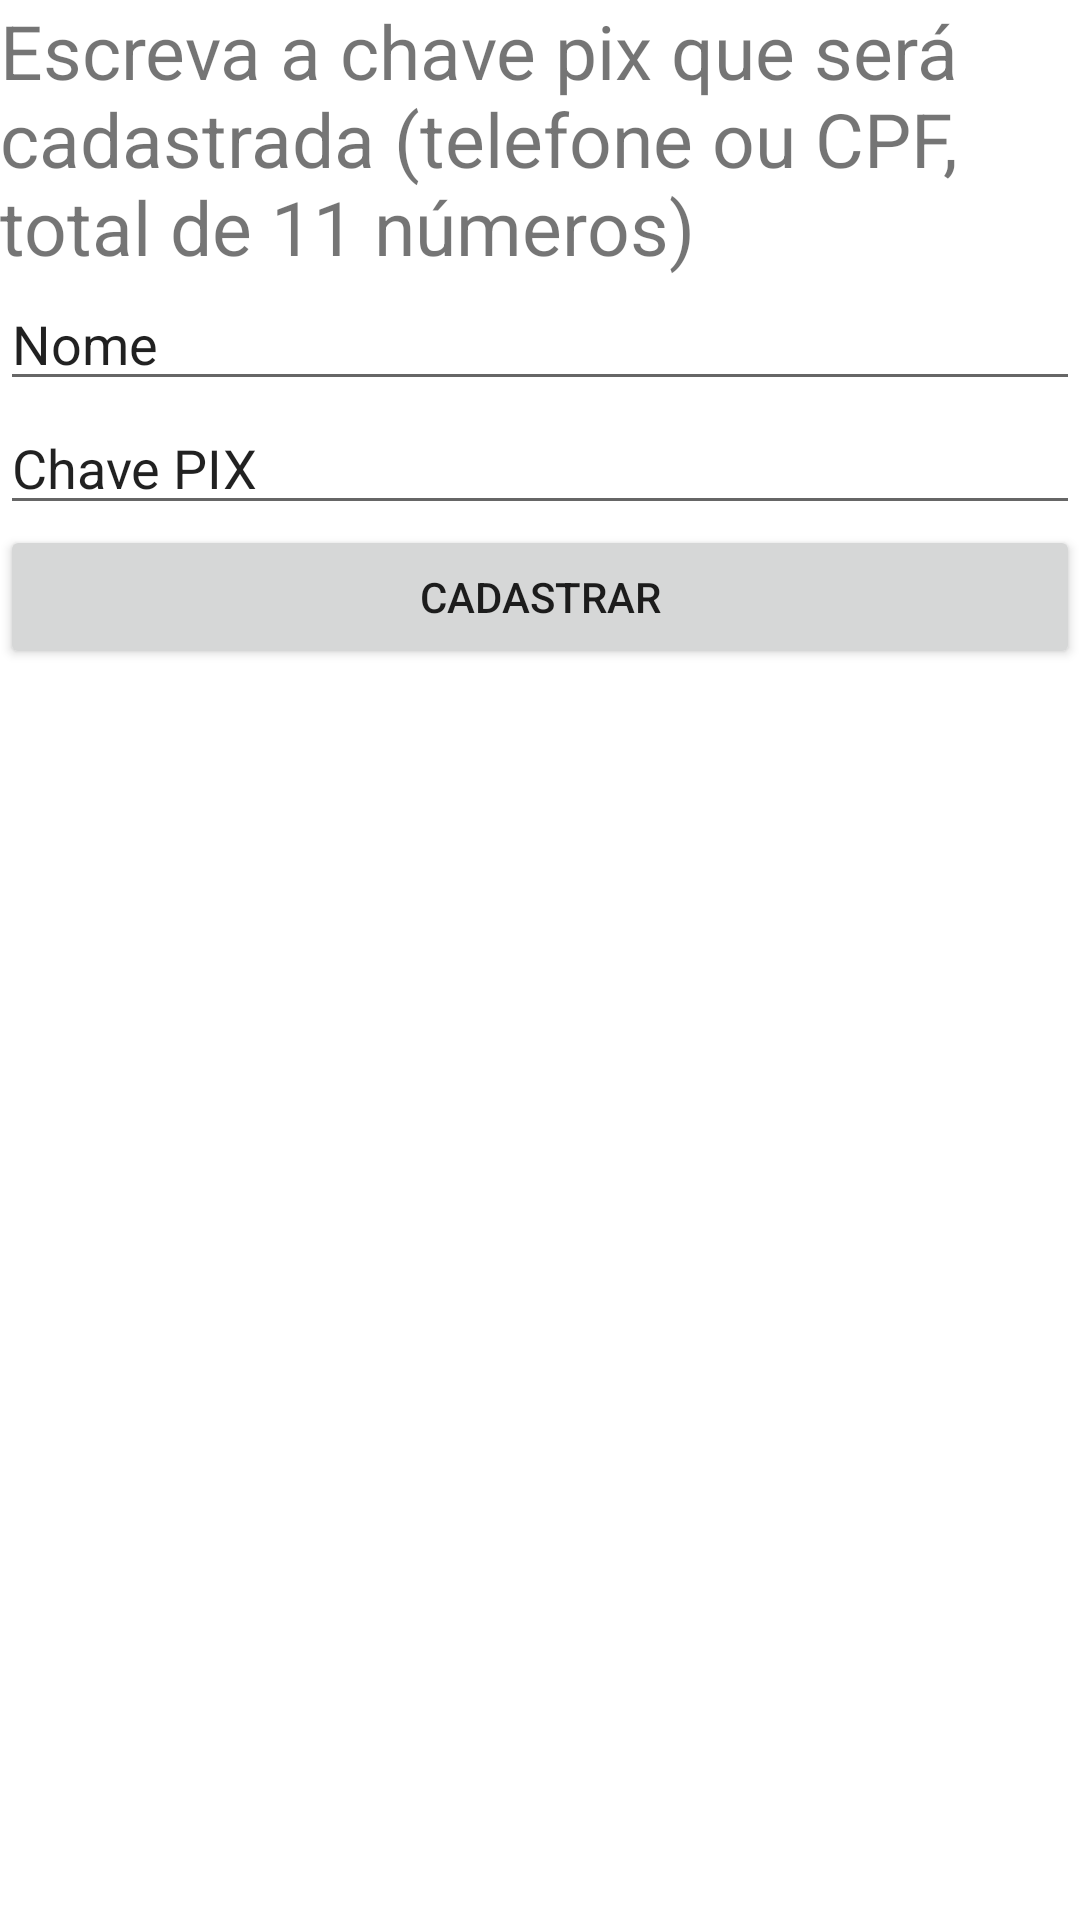

Produce the Android XML layout that renders to this screen, including the resource entries it uses.
<!-- AndroidManifest.xml: application theme Theme.BancoApp -->
<!-- res/layout/activity_cadastrar_pix.xml -->
<?xml version="1.0" encoding="utf-8"?>
<androidx.constraintlayout.widget.ConstraintLayout xmlns:android="http://schemas.android.com/apk/res/android"
    xmlns:app="http://schemas.android.com/apk/res-auto"
    xmlns:tools="http://schemas.android.com/tools"
    android:id="@+id/main"
    android:layout_width="match_parent"
    android:layout_height="match_parent"
    tools:context=".CadastrarPixActivity">

    <LinearLayout
        android:layout_width="match_parent"
        android:layout_height="match_parent"
        android:orientation="vertical"
        tools:layout_editor_absoluteX="1dp"
        tools:layout_editor_absoluteY="1dp">

        <TextView
            android:id="@+id/textView6"
            android:layout_width="match_parent"
            android:layout_height="wrap_content"
            android:text="Escreva a chave pix que será cadastrada (telefone ou CPF, total de 11 números)"
            android:textSize="25sp"/>

        <EditText
            android:id="@+id/editTextNomeCadPix"
            android:layout_width="match_parent"
            android:layout_height="wrap_content"
            android:ems="10"
            android:inputType="text"
            android:text="Nome" />

        <EditText
            android:id="@+id/editTextCadastrarPix"
            android:layout_width="match_parent"
            android:layout_height="wrap_content"
            android:ems="10"
            android:inputType="text"
            android:text="Chave PIX" />

        <Button
            android:id="@+id/buttonCadastrarChavePix"
            android:layout_width="match_parent"
            android:layout_height="wrap_content"
            android:text="Cadastrar"
            android:onClick="CadastrarChavePix"/>
    </LinearLayout>
</androidx.constraintlayout.widget.ConstraintLayout>
<!-- resources referenced by this layout -->
<resources>
  <style name="Theme.BancoApp" parent="Theme.MaterialComponents.DayNight.DarkActionBar">
          
          <item name="colorPrimary">@color/purple_500</item>
          <item name="colorPrimaryVariant">@color/purple_700</item>
          <item name="colorOnPrimary">@color/white</item>
          
          <item name="colorSecondary">@color/teal_200</item>
          <item name="colorSecondaryVariant">@color/teal_700</item>
          <item name="colorOnSecondary">@color/black</item>
          
          <item name="android:statusBarColor">?attr/colorPrimaryVariant</item>
          
      </style>
  <!-- not gathered from this repository: default colours our renderer supplied (Android Studio template values) -->
  <color name="purple_500">#FF6200EE</color>
  <color name="purple_700">#FF3700B3</color>
  <color name="teal_200">#FF03DAC5</color>
  <color name="teal_700">#FF018786</color>
  <color name="black">#FF000000</color>
  <color name="white">#FFFFFFFF</color>
</resources>
